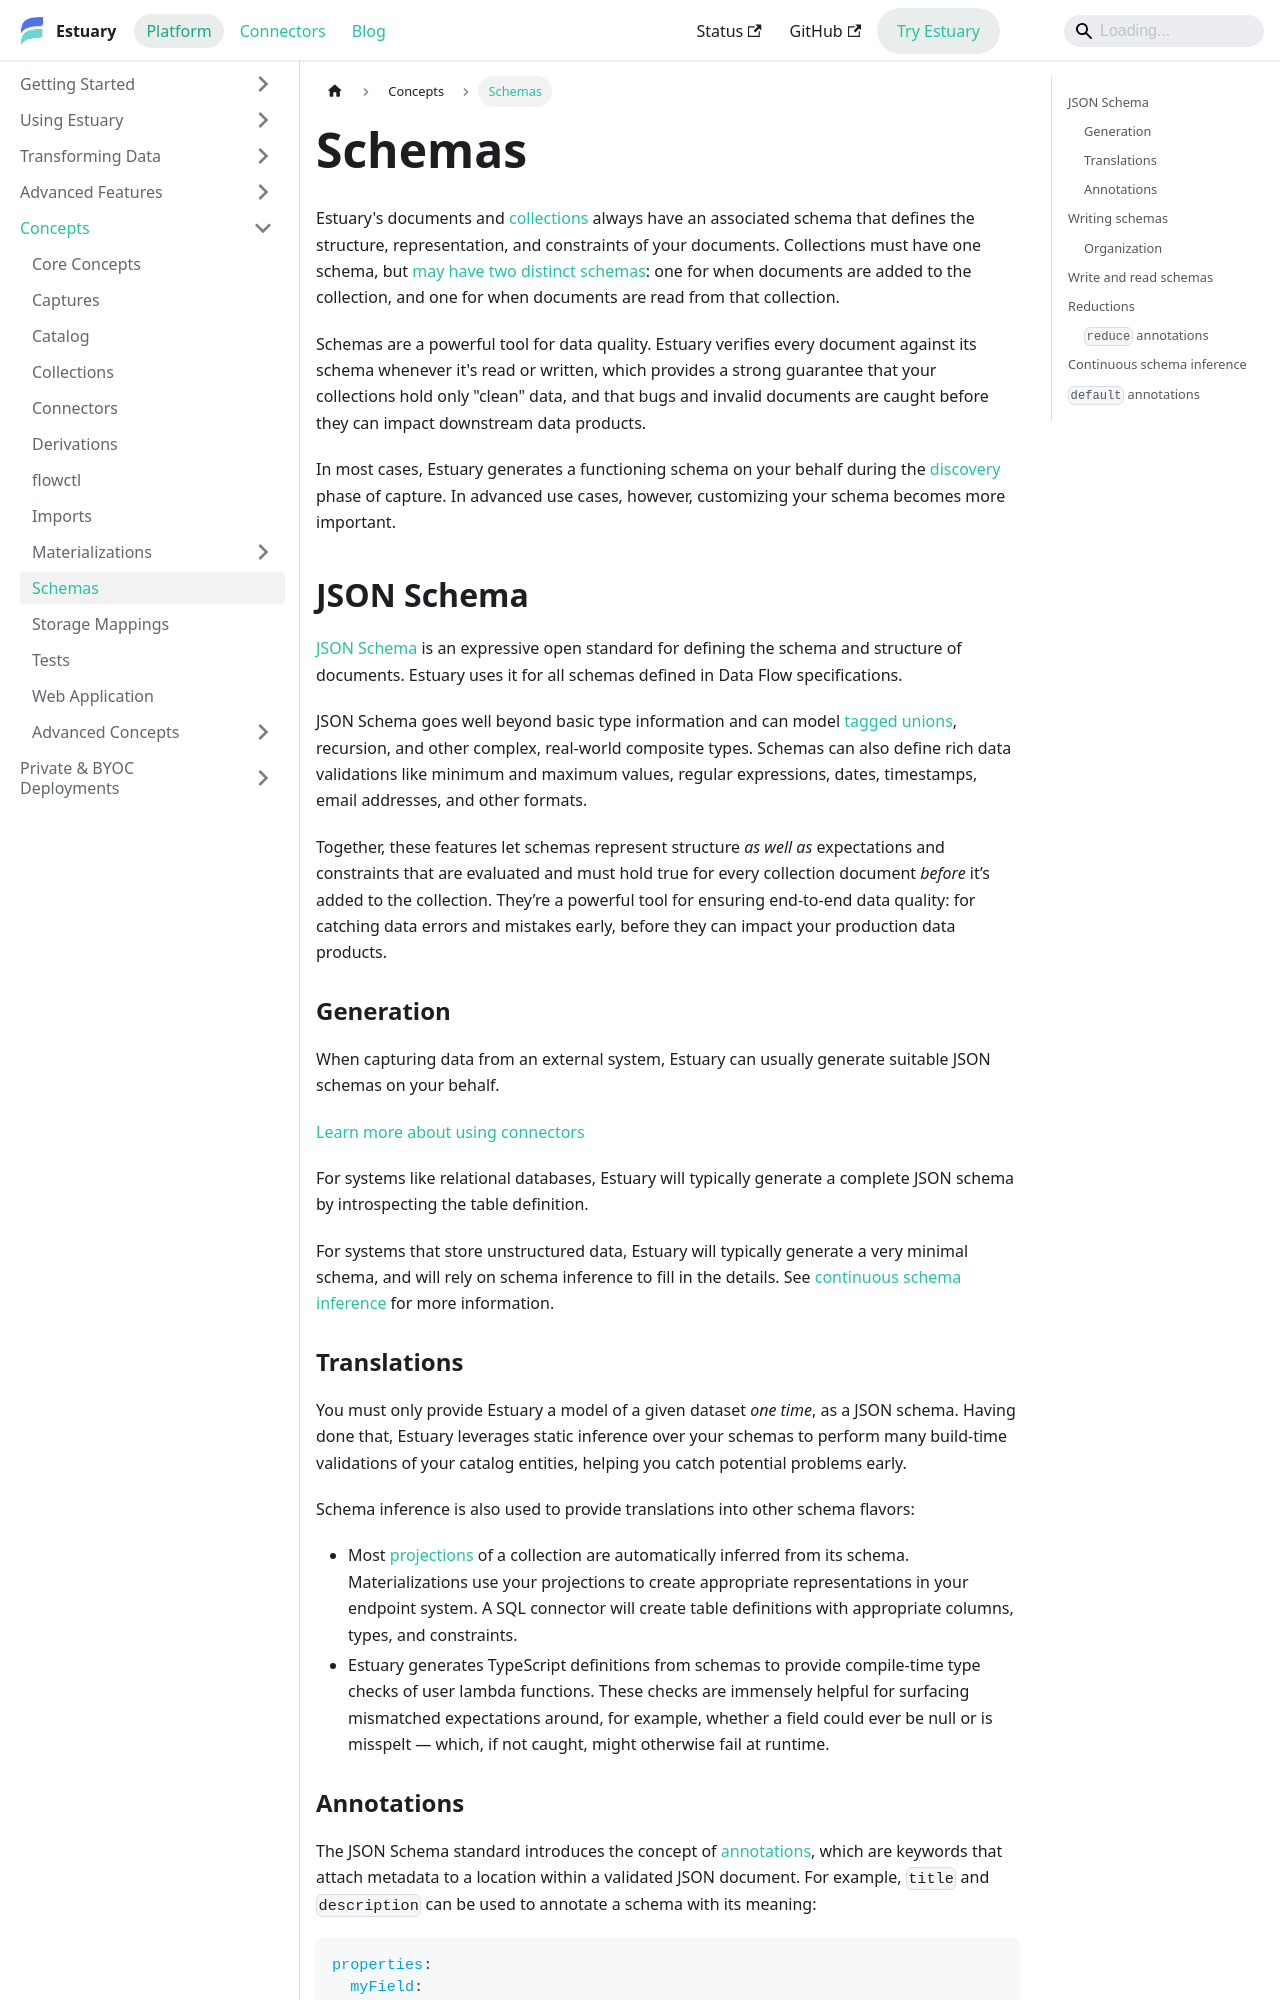

repository: estuary/flow · page: concepts/schemas/index.html · generator: docusaurus

---
sidebar_position: 9
description: Learn how Estuary schemas define document structure and provide validation. Automatically infer schemas and customize behavior with reductions and other annotations.
---

# Schemas

Estuary's documents and [collections](collections.md) always have an associated schema
that defines the structure, representation, and constraints
of your documents.
Collections must have one schema, but [may have two distinct schemas](#write-and-read-schemas): one for when documents are added to the collection, and one for when documents are read from that collection.

Schemas are a powerful tool for data quality.
Estuary verifies every document against its schema whenever it's read or written,
which provides a strong guarantee that your collections hold only "clean" data,
and that bugs and invalid documents are caught before they can impact downstream data products.

In most cases, Estuary generates a functioning schema on your behalf during the [discovery](./captures.md#discovery)
phase of capture.
In advanced use cases, however, customizing your schema becomes more important.

## JSON Schema

[JSON Schema](https://json-schema.org/understanding-json-schema/)
is an expressive open standard for defining the schema and structure of documents.
Estuary uses it for all schemas defined in Data Flow specifications.

JSON Schema goes well beyond basic type information and can model
[tagged unions](https://en.wikipedia.org/wiki/Tagged\_union),
recursion, and other complex, real-world composite types.
Schemas can also define rich data validations like minimum and maximum values,
regular expressions, dates, timestamps, email addresses, and other formats.

Together, these features let schemas represent structure _as well as_
expectations and constraints that are evaluated and must hold true
for every collection document _before_ it’s added to the collection.
They’re a powerful tool for ensuring end-to-end data quality:
for catching data errors and mistakes early,
before they can impact your production data products.

### Generation

When capturing data from an external system,
Estuary can usually generate suitable JSON schemas on your behalf.

[Learn more about using connectors](connectors.md#using-connectors)

For systems like relational databases, Estuary will typically generate a complete JSON schema by introspecting the table definition.

For systems that store unstructured data, Estuary will typically generate a very minimal schema, and will rely on schema inference to fill in the details. See [continuous schema inference](#continuous-schema-inference) for more information.
